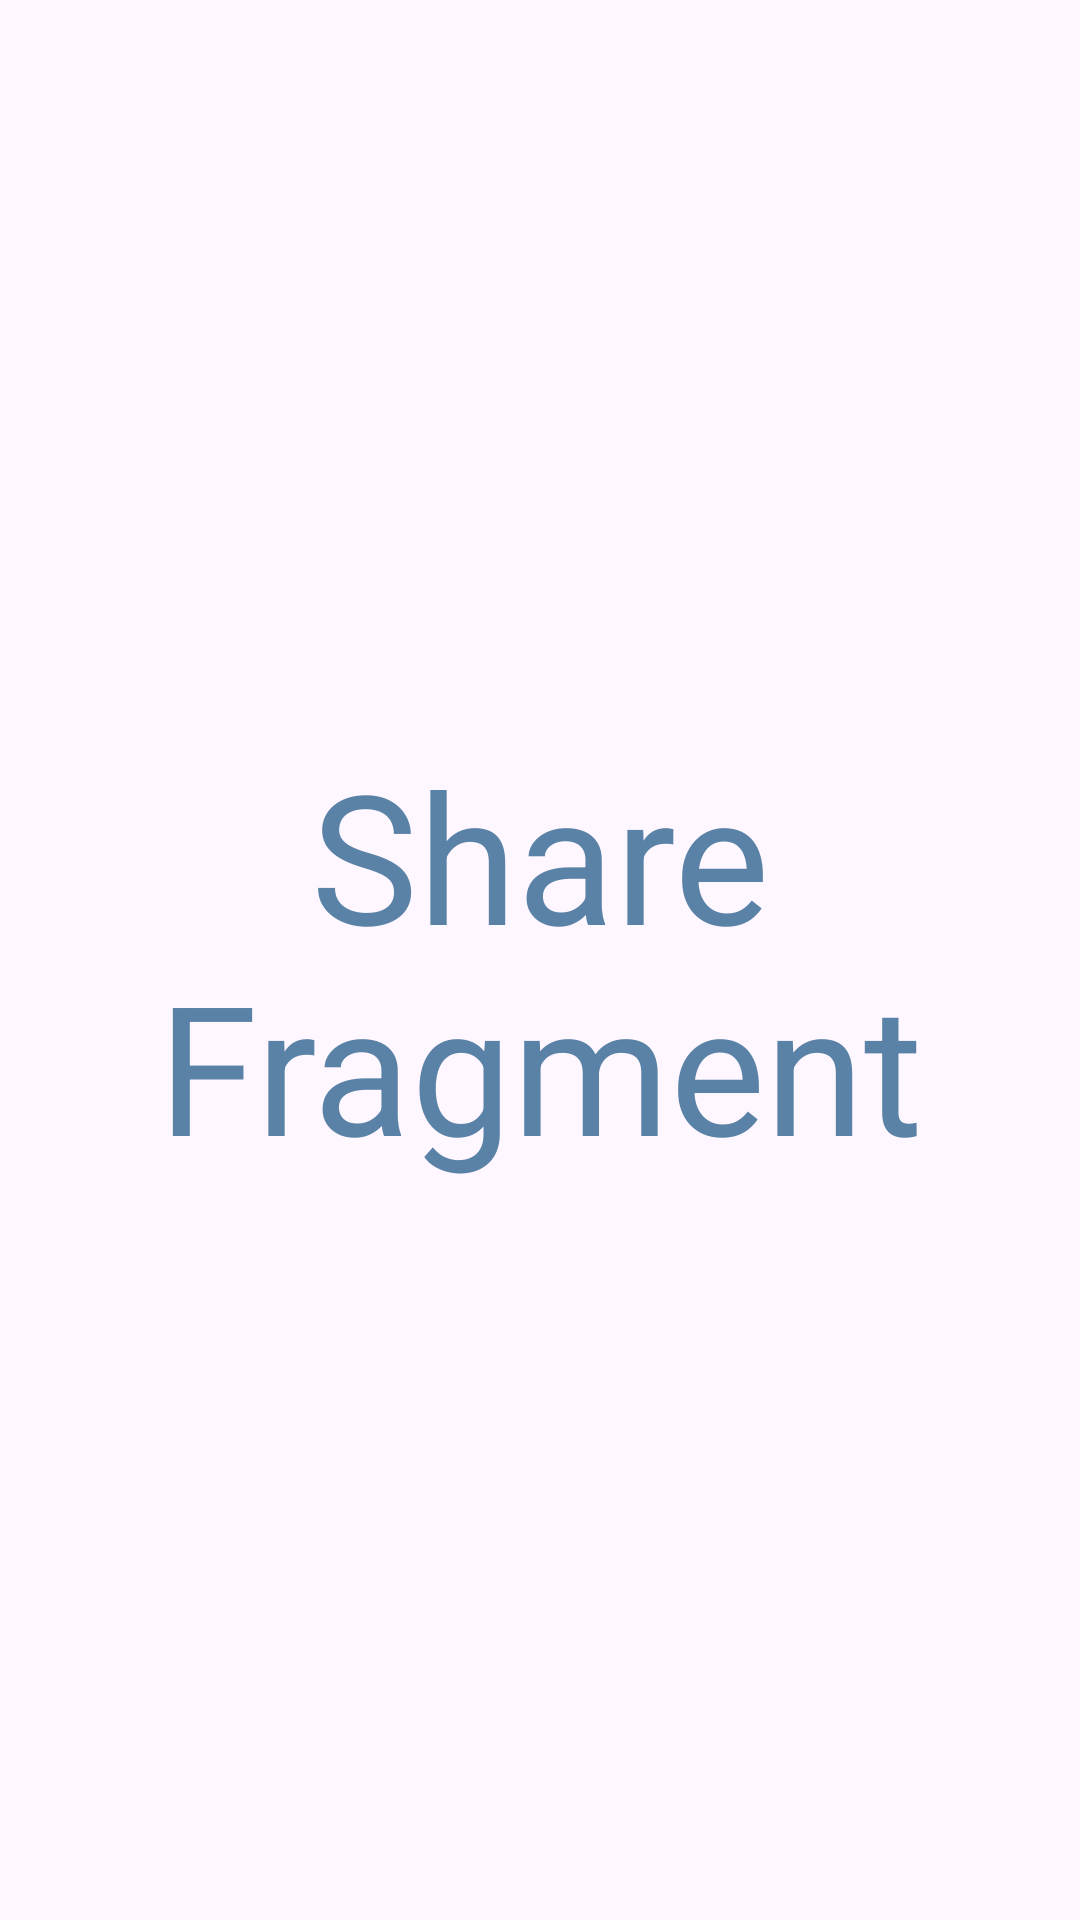

This screen was rendered from an Android layout file. Write that file and the resources it references.
<!-- AndroidManifest.xml: application theme Theme.APP_GA_PFE -->
<!-- res/layout/fragment_share.xml -->
<?xml version="1.0" encoding="utf-8"?>
<RelativeLayout xmlns:android="http://schemas.android.com/apk/res/android"
    xmlns:tools="http://schemas.android.com/tools"
    android:layout_width="match_parent"
    android:layout_height="match_parent"
    tools:context=".ShareFragment">
    
    <TextView
        android:layout_width="wrap_content"
        android:layout_height="wrap_content"
        android:text="Share Fragment"
        android:textSize="60sp"
        android:gravity="center"
        android:layout_centerInParent="true"
        android:textColor="@color/app_color"/>
</RelativeLayout>
<!-- resources referenced by this layout -->
<resources>
  <color name="app_color">#5A82A6</color>
  <style name="Theme.APP_GA_PFE" parent="Base.Theme.APP_GA_PFE" />
  <style name="Base.Theme.APP_GA_PFE" parent="Theme.Material3.DayNight.NoActionBar">
          
          
      </style>
</resources>
